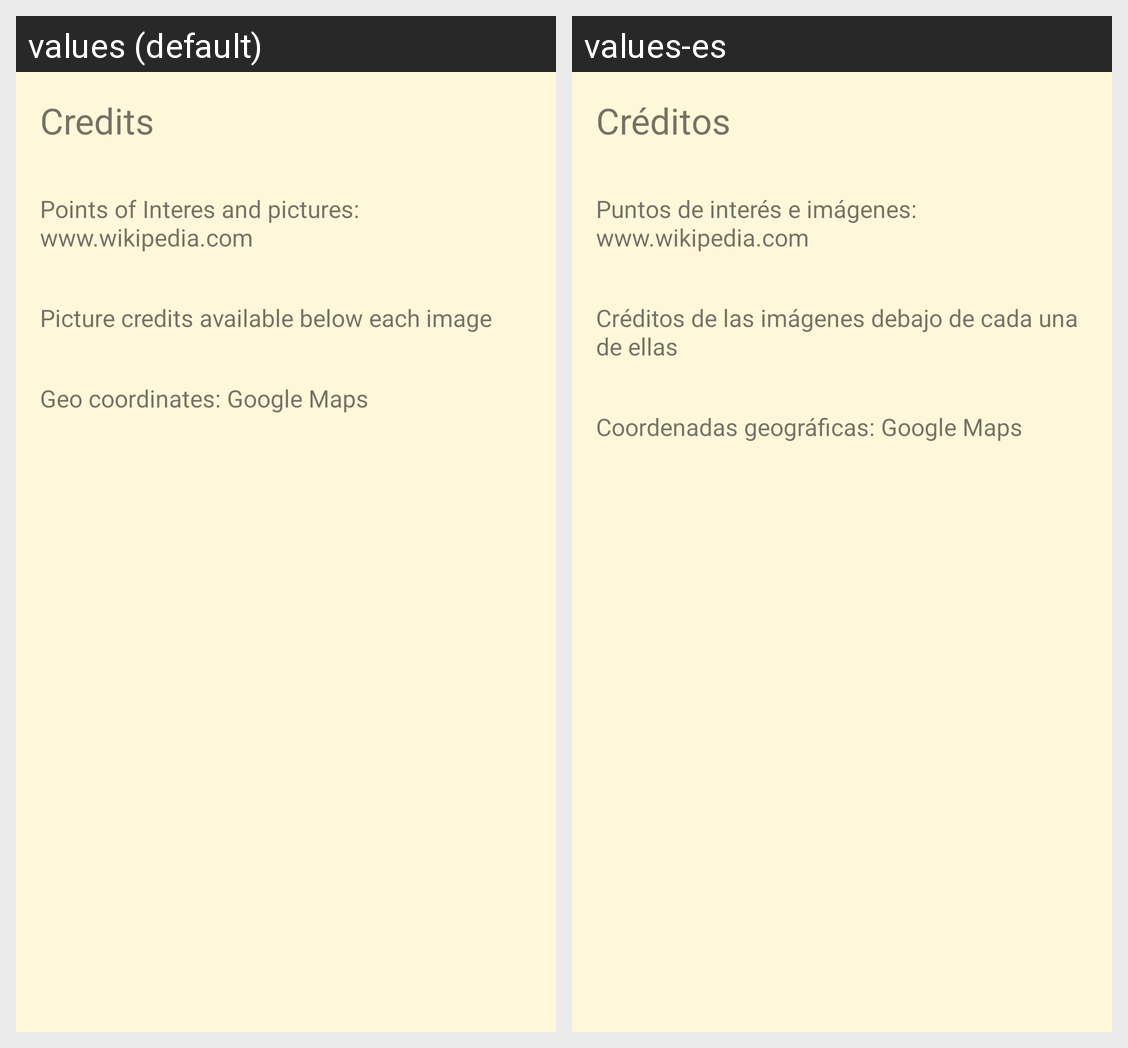

Here is an Android app screen in its default locale and in the app's own translations. Write out the translated-string differences for the strings that appear on this screen.
Android screen res/layout/activity_credits.xml rendered under 2 locales, left to right: values (default), values-es. Device: Nexus 5 (rendered at 1080×1920; each locale shown at half size, 540×960, under a caption strip naming it); theme AppTheme.
Strings drawn on this screen, with the default value and each locale's value (text and hints the layout hard-codes, and strings that could not be matched under every locale, appear in the picture but are not listed):

category_credits
  values: Credits
  values-es: Créditos

credits_text_1
  values: Points of Interes and pictures: www.wikipedia.com
  values-es: Puntos de interés e imágenes: www.wikipedia.com

credits_text_2
  values: Picture credits available below each image
  values-es: Créditos de las imágenes debajo de cada una de ellas

credits_text_3
  values: Geo coordinates: Google Maps
  values-es: Coordenadas geográficas: Google Maps
